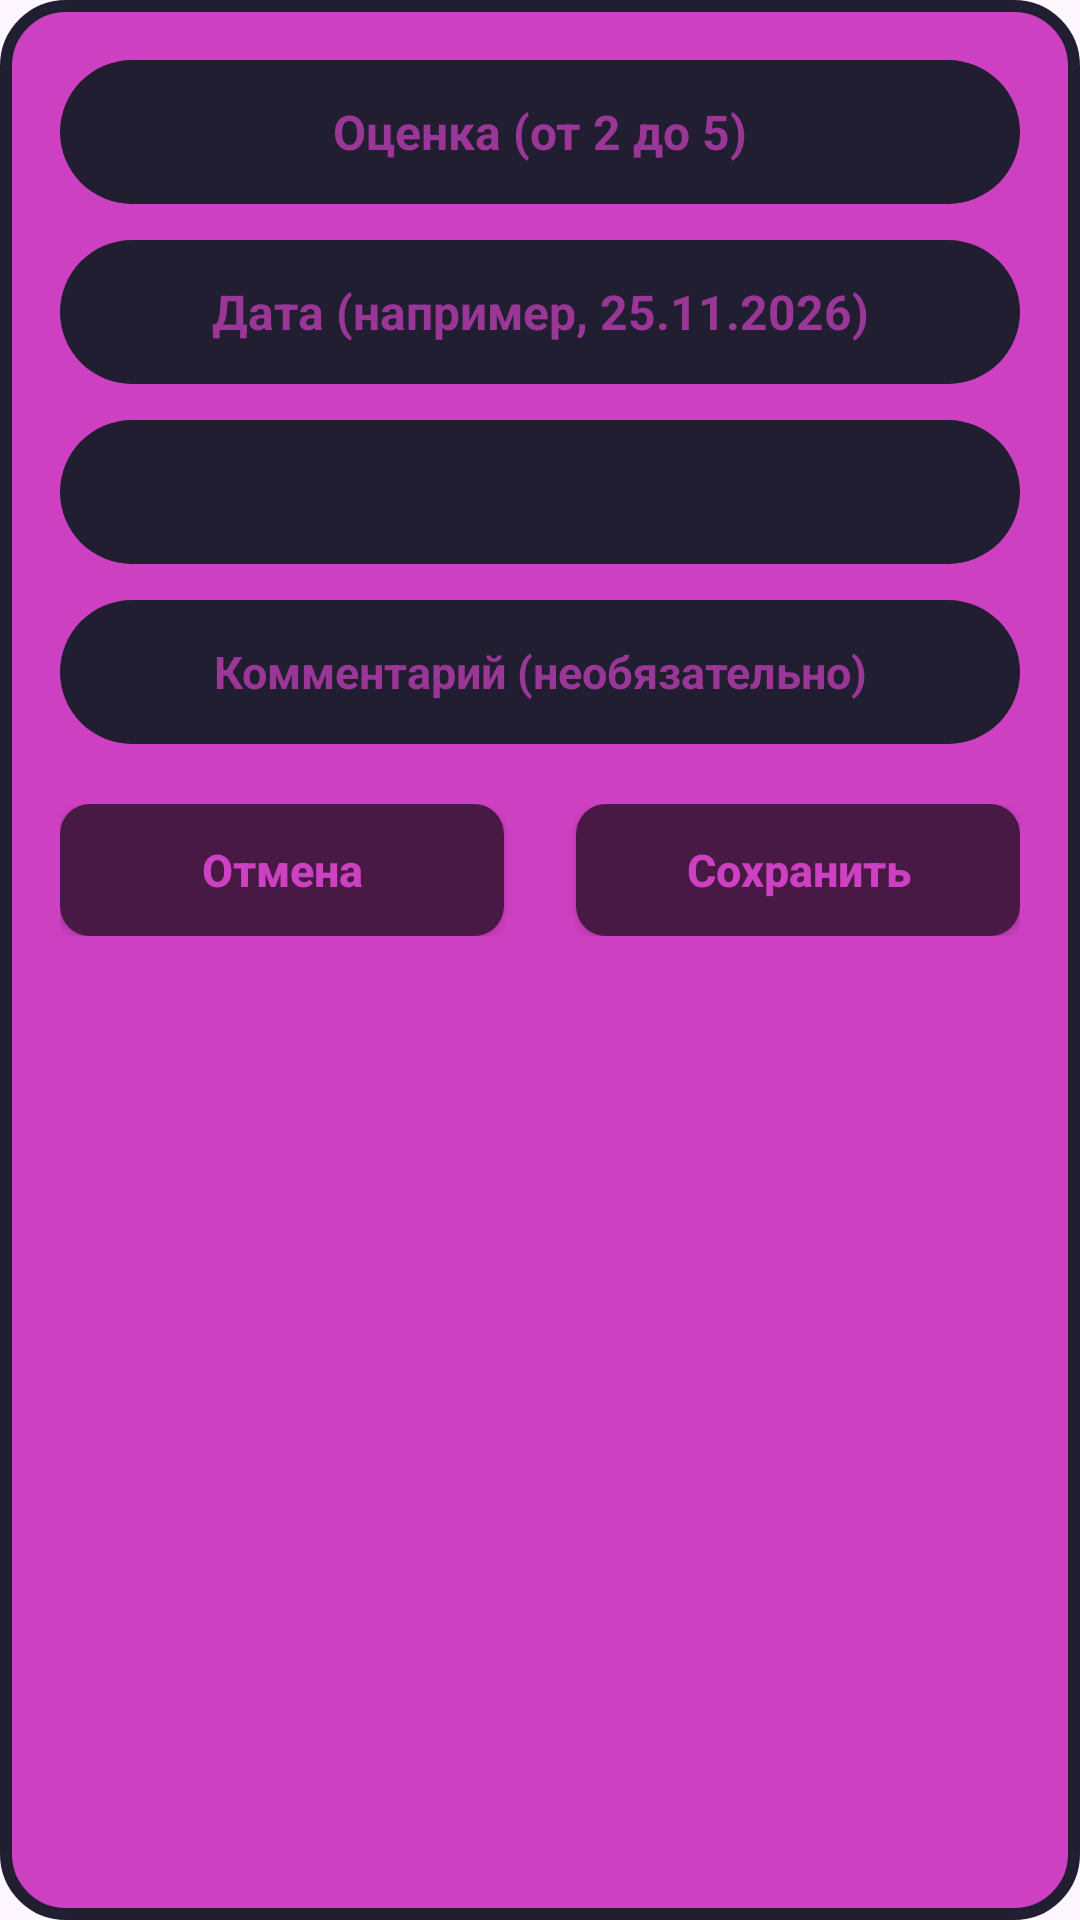

Write the Android layout XML for this screen, with the resource values it uses.
<!-- AndroidManifest.xml: application theme Theme.PersonalAccount -->
<!-- res/layout/dialog_grade_form.xml -->
<?xml version="1.0" encoding="utf-8"?>
<LinearLayout xmlns:android="http://schemas.android.com/apk/res/android"
    android:layout_width="match_parent"
    android:layout_height="wrap_content"
    android:background="@drawable/bg_dialog_card"
    android:orientation="vertical"
    android:padding="20dp">

    <EditText
        android:id="@+id/etGradeValue"
        android:layout_width="match_parent"
        android:layout_height="48dp"
        android:background="@drawable/bg_dark_pill"
        android:gravity="center"
        android:hint="Оценка (от 2 до 5)"
        android:inputType="number"
        android:maxLength="1"
        android:textColor="@color/pink_accent"
        android:textColorHint="@color/pink_accent_E6"
        android:textSize="16sp"
        android:textStyle="bold" />

    <EditText
        android:id="@+id/etGradeDate"
        android:layout_width="match_parent"
        android:layout_height="48dp"
        android:layout_marginTop="12dp"
        android:background="@drawable/bg_dark_pill"
        android:gravity="center"
        android:hint="Дата (например, 25.11.2026)"
        android:inputType="date"
        android:textColor="@color/pink_accent"
        android:textColorHint="@color/pink_accent_E6"
        android:textSize="16sp"
        android:textStyle="bold" />

    <Spinner
        android:id="@+id/spinnerWorkType"
        android:layout_width="match_parent"
        android:layout_height="48dp"
        android:layout_marginTop="12dp"
        android:background="@drawable/bg_dark_pill"
        android:popupBackground="@drawable/bg_avg_outline"
        android:paddingStart="16dp"
        android:paddingEnd="16dp" />


    <EditText
        android:id="@+id/etGradeComment"
        android:layout_width="match_parent"
        android:layout_height="48dp"
        android:layout_marginTop="12dp"
        android:background="@drawable/bg_dark_pill"
        android:gravity="center"
        android:hint="Комментарий (необязательно)"
        android:inputType="textCapSentences"
        android:textColor="@color/pink_accent"
        android:textColorHint="@color/pink_accent_E6"
        android:textSize="15sp"
        android:textStyle="bold" />

    <LinearLayout
        android:layout_width="match_parent"
        android:layout_height="wrap_content"
        android:layout_marginTop="20dp"
        android:gravity="center"
        android:orientation="horizontal">

        <androidx.appcompat.widget.AppCompatButton
            android:id="@+id/btnDialogCancel"
            android:layout_width="0dp"
            android:layout_height="44dp"
            android:layout_marginEnd="12dp"
            android:layout_weight="1"
            android:background="@drawable/bg_dialog_btn"
            android:text="Отмена"
            android:textAllCaps="false"
            android:textColor="@color/pink_accent"
            android:textSize="15sp"
            android:textStyle="bold" />

        <androidx.appcompat.widget.AppCompatButton
            android:id="@+id/btnDialogSave"
            android:layout_width="0dp"
            android:layout_height="44dp"
            android:layout_marginStart="12dp"
            android:layout_weight="1"
            android:background="@drawable/bg_dialog_btn"
            android:text="Сохранить"
            android:textAllCaps="false"
            android:textColor="@color/pink_accent"
            android:textSize="15sp"
            android:textStyle="bold" />
    </LinearLayout>
</LinearLayout>
<!-- resources referenced by this layout -->
<resources>
  <color name="pink_accent">#CE40C2</color>
  <color name="pink_accent_E6">#B3CE40C2</color>
  <!-- drawable bg_avg_outline (drawable) -->
  <?xml version="1.0" encoding="utf-8"?>
      <shape xmlns:android="http://schemas.android.com/apk/res/android"
          android:shape="rectangle">
          <solid android:color="@color/dark_bg" />
          <stroke
              android:width="2dp"
              android:color="@color/pink_accent" />
          <corners android:radius="14dp" />
      </shape>
  <!-- drawable bg_dark_pill (drawable) -->
  <?xml version="1.0" encoding="utf-8"?>
      <shape xmlns:android="http://schemas.android.com/apk/res/android"
          android:shape="rectangle">
          <solid android:color="@color/dark_bg" />
          <corners android:radius="28dp" />
      </shape>
  <!-- drawable bg_dialog_btn (drawable) -->
  <?xml version="1.0" encoding="utf-8"?>
      <shape xmlns:android="http://schemas.android.com/apk/res/android"
          android:shape="rectangle">
          <solid android:color="#481944" />
          <corners android:radius="10dp" />
      </shape>
  <!-- drawable bg_dialog_card (drawable) -->
  <?xml version="1.0" encoding="utf-8"?>
      <shape xmlns:android="http://schemas.android.com/apk/res/android"
          android:shape="rectangle">
          <solid android:color="@color/pink_accent" />
          <stroke
              android:width="4dp"
              android:color="@color/dark_bg" />
          <corners android:radius="20dp" />
      </shape>
  <style name="Theme.PersonalAccount" parent="Base.Theme.PersonalAccount" />
  <color name="dark_bg">#201E30</color>
  <style name="Base.Theme.PersonalAccount" parent="Theme.Material3.DayNight.NoActionBar">
          
          
      </style>
</resources>
